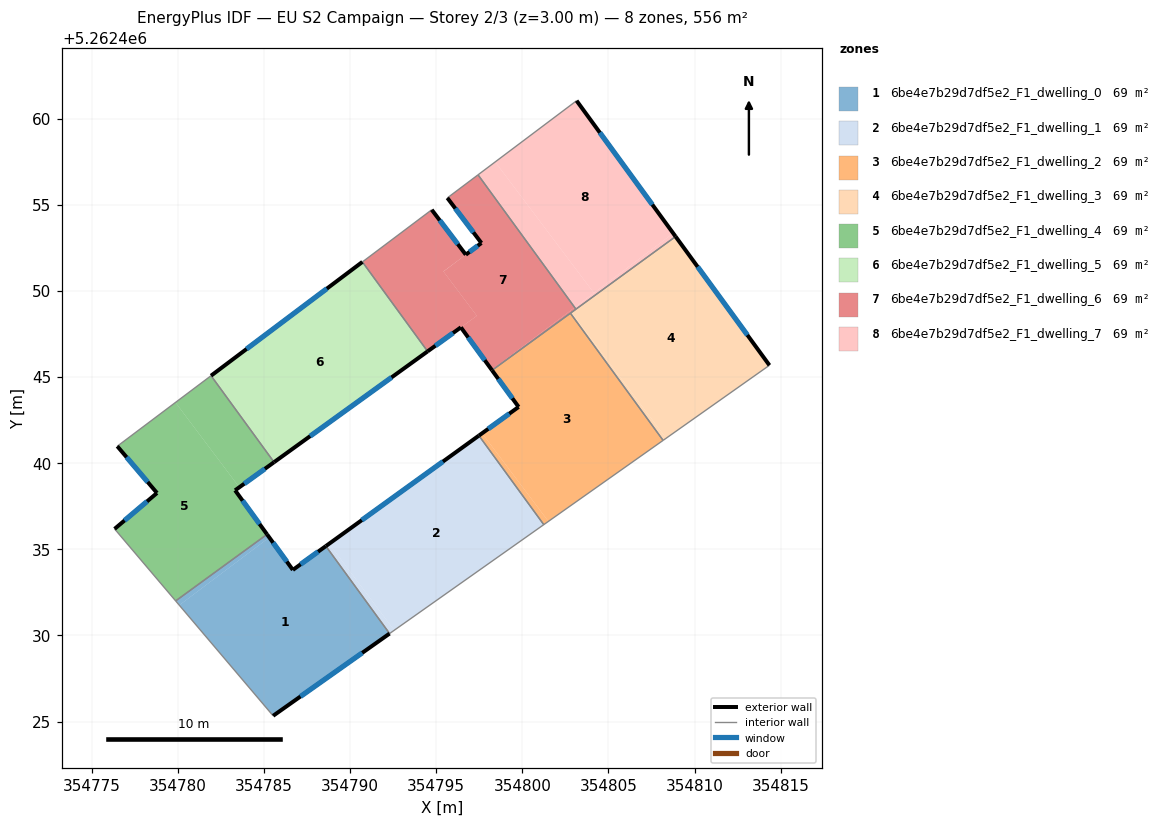
=== STOREY PLAN SPEC (per zone: floor XY polygon, exterior-wall plan segments, windows/doors) ===
zone 1: 6be4e7b29d7df5e2_F1_dwelling_0  (69.4 m²)
  floor: (354788.60, 5262435.18) (354792.30, 5262430.11) (354785.54, 5262425.33) (354780.09, 5262431.75) (354785.32, 5262435.69) (354786.68, 5262433.80)
  floor: (354785.19, 5262435.87) (354785.32, 5262435.69) (354780.09, 5262431.75) (354779.88, 5262432.00)
  exterior wall: (354785.54, 5262425.33) – (354792.30, 5262430.11)  [8.3 m]
    window: (354787.13, 5262426.46) – (354790.71, 5262428.99)  [7.0 m²]
  exterior wall: (354786.68, 5262433.80) – (354785.19, 5262435.87)  [2.6 m]
    window: (354786.33, 5262434.29) – (354785.54, 5262435.38)  [2.2 m²]
  exterior wall: (354788.60, 5262435.18) – (354786.68, 5262433.80)  [2.4 m]
    window: (354788.15, 5262434.86) – (354787.13, 5262434.13)  [2.0 m²]
  interior walls: 3
zone 2: 6be4e7b29d7df5e2_F1_dwelling_1  (69.4 m²)
  floor: (354797.48, 5262441.60) (354801.25, 5262436.43) (354792.57, 5262430.30) (354788.79, 5262435.32)
  floor: (354788.79, 5262435.32) (354792.57, 5262430.30) (354792.30, 5262430.11) (354788.60, 5262435.18)
  exterior wall: (354797.48, 5262441.60) – (354788.60, 5262435.18)  [11.0 m]
    window: (354795.40, 5262440.09) – (354790.69, 5262436.69)  [9.2 m²]
  interior walls: 3
zone 3: 6be4e7b29d7df5e2_F1_dwelling_2  (69.4 m²)
  floor: (354802.79, 5262448.70) (354808.18, 5262441.32) (354801.52, 5262436.62) (354797.67, 5262441.73) (354799.79, 5262443.26) (354798.25, 5262445.39)
  floor: (354797.67, 5262441.73) (354801.52, 5262436.62) (354801.25, 5262436.43) (354797.48, 5262441.60)
  exterior wall: (354799.79, 5262443.26) – (354797.48, 5262441.60)  [2.8 m]
    window: (354799.25, 5262442.87) – (354798.02, 5262441.99)  [2.4 m²]
  exterior wall: (354798.25, 5262445.39) – (354799.79, 5262443.26)  [2.6 m]
    window: (354798.61, 5262444.89) – (354799.43, 5262443.76)  [2.2 m²]
  interior walls: 4
zone 4: 6be4e7b29d7df5e2_F1_dwelling_3  (69.4 m²)
  floor: (354808.90, 5262453.15) (354814.35, 5262445.68) (354808.35, 5262441.45) (354802.86, 5262448.75)
  floor: (354802.86, 5262448.75) (354808.35, 5262441.45) (354808.18, 5262441.32) (354802.79, 5262448.70)
  exterior wall: (354814.35, 5262445.68) – (354808.90, 5262453.15)  [9.2 m]
    window: (354813.07, 5262447.44) – (354810.18, 5262451.40)  [7.8 m²]
  interior walls: 4
zone 5: 6be4e7b29d7df5e2_F1_dwelling_4  (69.4 m²)
  floor: (354783.58, 5262438.60) (354783.33, 5262438.42) (354785.19, 5262435.87) (354779.88, 5262432.00) (354776.34, 5262436.18) (354778.80, 5262438.27) (354776.49, 5262440.98) (354779.87, 5262443.52)
  floor: (354781.94, 5262445.08) (354785.59, 5262440.06) (354783.58, 5262438.60) (354779.87, 5262443.52)
  exterior wall: (354783.33, 5262438.42) – (354785.59, 5262440.06)  [2.8 m]
    window: (354783.86, 5262438.81) – (354785.06, 5262439.67)  [2.4 m²]
  exterior wall: (354785.19, 5262435.87) – (354783.33, 5262438.42)  [3.2 m]
    window: (354784.75, 5262436.47) – (354783.77, 5262437.82)  [2.7 m²]
  exterior wall: (354778.80, 5262438.27) – (354776.34, 5262436.18)  [3.2 m]
    window: (354778.22, 5262437.78) – (354776.91, 5262436.67)  [2.7 m²]
  exterior wall: (354776.49, 5262440.98) – (354778.80, 5262438.27)  [3.6 m]
    window: (354777.03, 5262440.35) – (354778.26, 5262438.91)  [3.0 m²]
  interior walls: 4
zone 6: 6be4e7b29d7df5e2_F1_dwelling_5  (69.4 m²)
  floor: (354790.72, 5262451.68) (354794.51, 5262446.49) (354785.59, 5262440.06) (354781.94, 5262445.08)
  exterior wall: (354790.72, 5262451.68) – (354781.94, 5262445.08)  [11.0 m]
    window: (354788.66, 5262450.13) – (354784.00, 5262446.63)  [9.3 m²]
  exterior wall: (354785.59, 5262440.06) – (354794.51, 5262446.49)  [11.0 m]
    window: (354787.69, 5262441.57) – (354792.41, 5262444.98)  [9.3 m²]
  interior walls: 2
zone 7: 6be4e7b29d7df5e2_F1_dwelling_6  (69.4 m²)
  floor: (354794.75, 5262454.71) (354796.72, 5262452.10) (354795.42, 5262451.13) (354797.36, 5262448.55) (354794.51, 5262446.49) (354790.72, 5262451.68)
  floor: (354803.04, 5262449.04) (354803.12, 5262448.94) (354802.86, 5262448.75) (354802.78, 5262448.85)
  floor: (354797.43, 5262456.74) (354803.04, 5262449.04) (354798.23, 5262445.42) (354796.44, 5262447.88) (354797.36, 5262448.55) (354795.43, 5262451.12) (354796.65, 5262452.05) (354797.63, 5262452.78) (354795.65, 5262455.40)
  floor: (354802.78, 5262448.85) (354802.86, 5262448.75) (354798.25, 5262445.39) (354798.23, 5262445.42)
  exterior wall: (354795.65, 5262455.40) – (354797.63, 5262452.78)  [3.3 m]
    window: (354796.12, 5262454.78) – (354797.16, 5262453.39)  [2.8 m²]
  exterior wall: (354796.44, 5262447.88) – (354798.25, 5262445.39)  [3.1 m]
    window: (354796.86, 5262447.30) – (354797.82, 5262445.97)  [2.6 m²]
  exterior wall: (354794.51, 5262446.49) – (354796.44, 5262447.88)  [2.4 m]
    window: (354794.96, 5262446.82) – (354795.98, 5262447.56)  [2.0 m²]
  exterior wall: (354796.72, 5262452.10) – (354794.75, 5262454.71)  [3.3 m]
    window: (354796.26, 5262452.71) – (354795.21, 5262454.10)  [2.8 m²]
  exterior wall: (354797.63, 5262452.78) – (354796.72, 5262452.10)  [1.1 m]
    window: (354797.42, 5262452.62) – (354796.94, 5262452.26)  [1.0 m²]
  interior walls: 6
zone 8: 6be4e7b29d7df5e2_F1_dwelling_7  (69.4 m²)
  floor: (354798.43, 5262457.48) (354804.16, 5262449.88) (354803.04, 5262449.04) (354797.43, 5262456.74)
  floor: (354803.15, 5262461.04) (354808.76, 5262453.35) (354804.16, 5262449.88) (354798.43, 5262457.48)
  floor: (354808.76, 5262453.35) (354808.90, 5262453.15) (354803.12, 5262448.94) (354803.04, 5262449.04)
  exterior wall: (354808.90, 5262453.15) – (354803.15, 5262461.04)  [9.8 m]
    window: (354807.55, 5262455.01) – (354804.50, 5262459.19)  [8.2 m²]
  interior walls: 3

=== DERIVED (storey summary) ===
Building: EU S2 Campaign
Storey: 2 of 3  (floor level z = 3.00 m)
Storey gross floor area: 555.6 m²
Zones on this storey: 8
  - 6be4e7b29d7df5e2_F1_dwelling_0: floor 69.4 m²; exterior wall 13.2 m (39.6 m²); 3 window(s) 11.1 m²; WWR 28.1%
  - 6be4e7b29d7df5e2_F1_dwelling_1: floor 69.4 m²; exterior wall 11.0 m (32.9 m²); 1 window(s) 9.2 m²; WWR 28.1%
  - 6be4e7b29d7df5e2_F1_dwelling_2: floor 69.4 m²; exterior wall 5.5 m (16.4 m²); 2 window(s) 4.6 m²; WWR 28.1%
  - 6be4e7b29d7df5e2_F1_dwelling_3: floor 69.4 m²; exterior wall 9.2 m (27.7 m²); 1 window(s) 7.8 m²; WWR 28.1%
  - 6be4e7b29d7df5e2_F1_dwelling_4: floor 69.4 m²; exterior wall 12.7 m (38.2 m²); 4 window(s) 10.7 m²; WWR 28.1%
  - 6be4e7b29d7df5e2_F1_dwelling_5: floor 69.4 m²; exterior wall 22.0 m (65.9 m²); 2 window(s) 18.5 m²; WWR 28.1%
  - 6be4e7b29d7df5e2_F1_dwelling_6: floor 69.4 m²; exterior wall 13.1 m (39.4 m²); 5 window(s) 11.1 m²; WWR 28.1%
  - 6be4e7b29d7df5e2_F1_dwelling_7: floor 69.4 m²; exterior wall 9.8 m (29.3 m²); 1 window(s) 8.2 m²; WWR 28.1%
Zone adjacency (shared interzone walls):
  - 6be4e7b29d7df5e2_F1_dwelling_0 ↔ 6be4e7b29d7df5e2_F1_dwelling_1
  - 6be4e7b29d7df5e2_F1_dwelling_0 ↔ 6be4e7b29d7df5e2_F1_dwelling_4
  - 6be4e7b29d7df5e2_F1_dwelling_1 ↔ 6be4e7b29d7df5e2_F1_dwelling_2
  - 6be4e7b29d7df5e2_F1_dwelling_2 ↔ 6be4e7b29d7df5e2_F1_dwelling_3
  - 6be4e7b29d7df5e2_F1_dwelling_2 ↔ 6be4e7b29d7df5e2_F1_dwelling_6
  - 6be4e7b29d7df5e2_F1_dwelling_3 ↔ 6be4e7b29d7df5e2_F1_dwelling_6
  - 6be4e7b29d7df5e2_F1_dwelling_3 ↔ 6be4e7b29d7df5e2_F1_dwelling_7
  - 6be4e7b29d7df5e2_F1_dwelling_4 ↔ 6be4e7b29d7df5e2_F1_dwelling_5
  - 6be4e7b29d7df5e2_F1_dwelling_5 ↔ 6be4e7b29d7df5e2_F1_dwelling_6
  - 6be4e7b29d7df5e2_F1_dwelling_6 ↔ 6be4e7b29d7df5e2_F1_dwelling_7